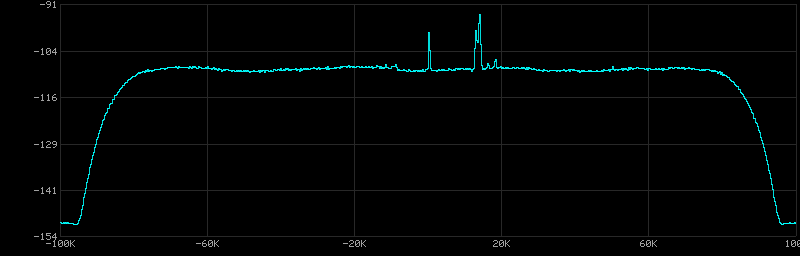

The table this chart was drawn from, first rows:
frequency_hz, power_db_hz
-100000, -150.7
-99805, -150.8
-99609, -150.8
-99414, -150.8
-99219, -150.7
-99023, -150.7
-98828, -150.7
-98633, -150.7
-98438, -150.7
-98242, -150.7
-98047, -150.7
-97852, -150.7
-97656, -150.8
-97461, -150.7
-97266, -150.8
-97070, -150.8
-96875, -150.8
-96680, -151
-96484, -151.1
-96289, -151
-96094, -151.1
-95898, -151.1
-95703, -151.1
-95508, -150.8
-95312, -150.5
-95117, -150
-94922, -149.5
-94727, -148.8
-94531, -147.9
-94336, -147
-94141, -145.9
-93945, -144.7
-93750, -143.9
-93555, -142.7
-93359, -141.5
-93164, -140.8
-92969, -139.8
-92773, -138.7
-92578, -137.5
-92383, -136.8
-92188, -135.8
-91992, -134.8
-91797, -133.9
-91602, -133.4
-91406, -132.5
-91211, -131.5
-91016, -130.9
-90820, -130.3
-90625, -129.3
-90430, -128.7
-90234, -128.1
-90039, -127.4
-89844, -126.6
-89648, -125.9
-89453, -125.6
-89258, -124.9
-89062, -124.2
-88867, -124
-88672, -123
-88477, -122.6
... 964 more rows
